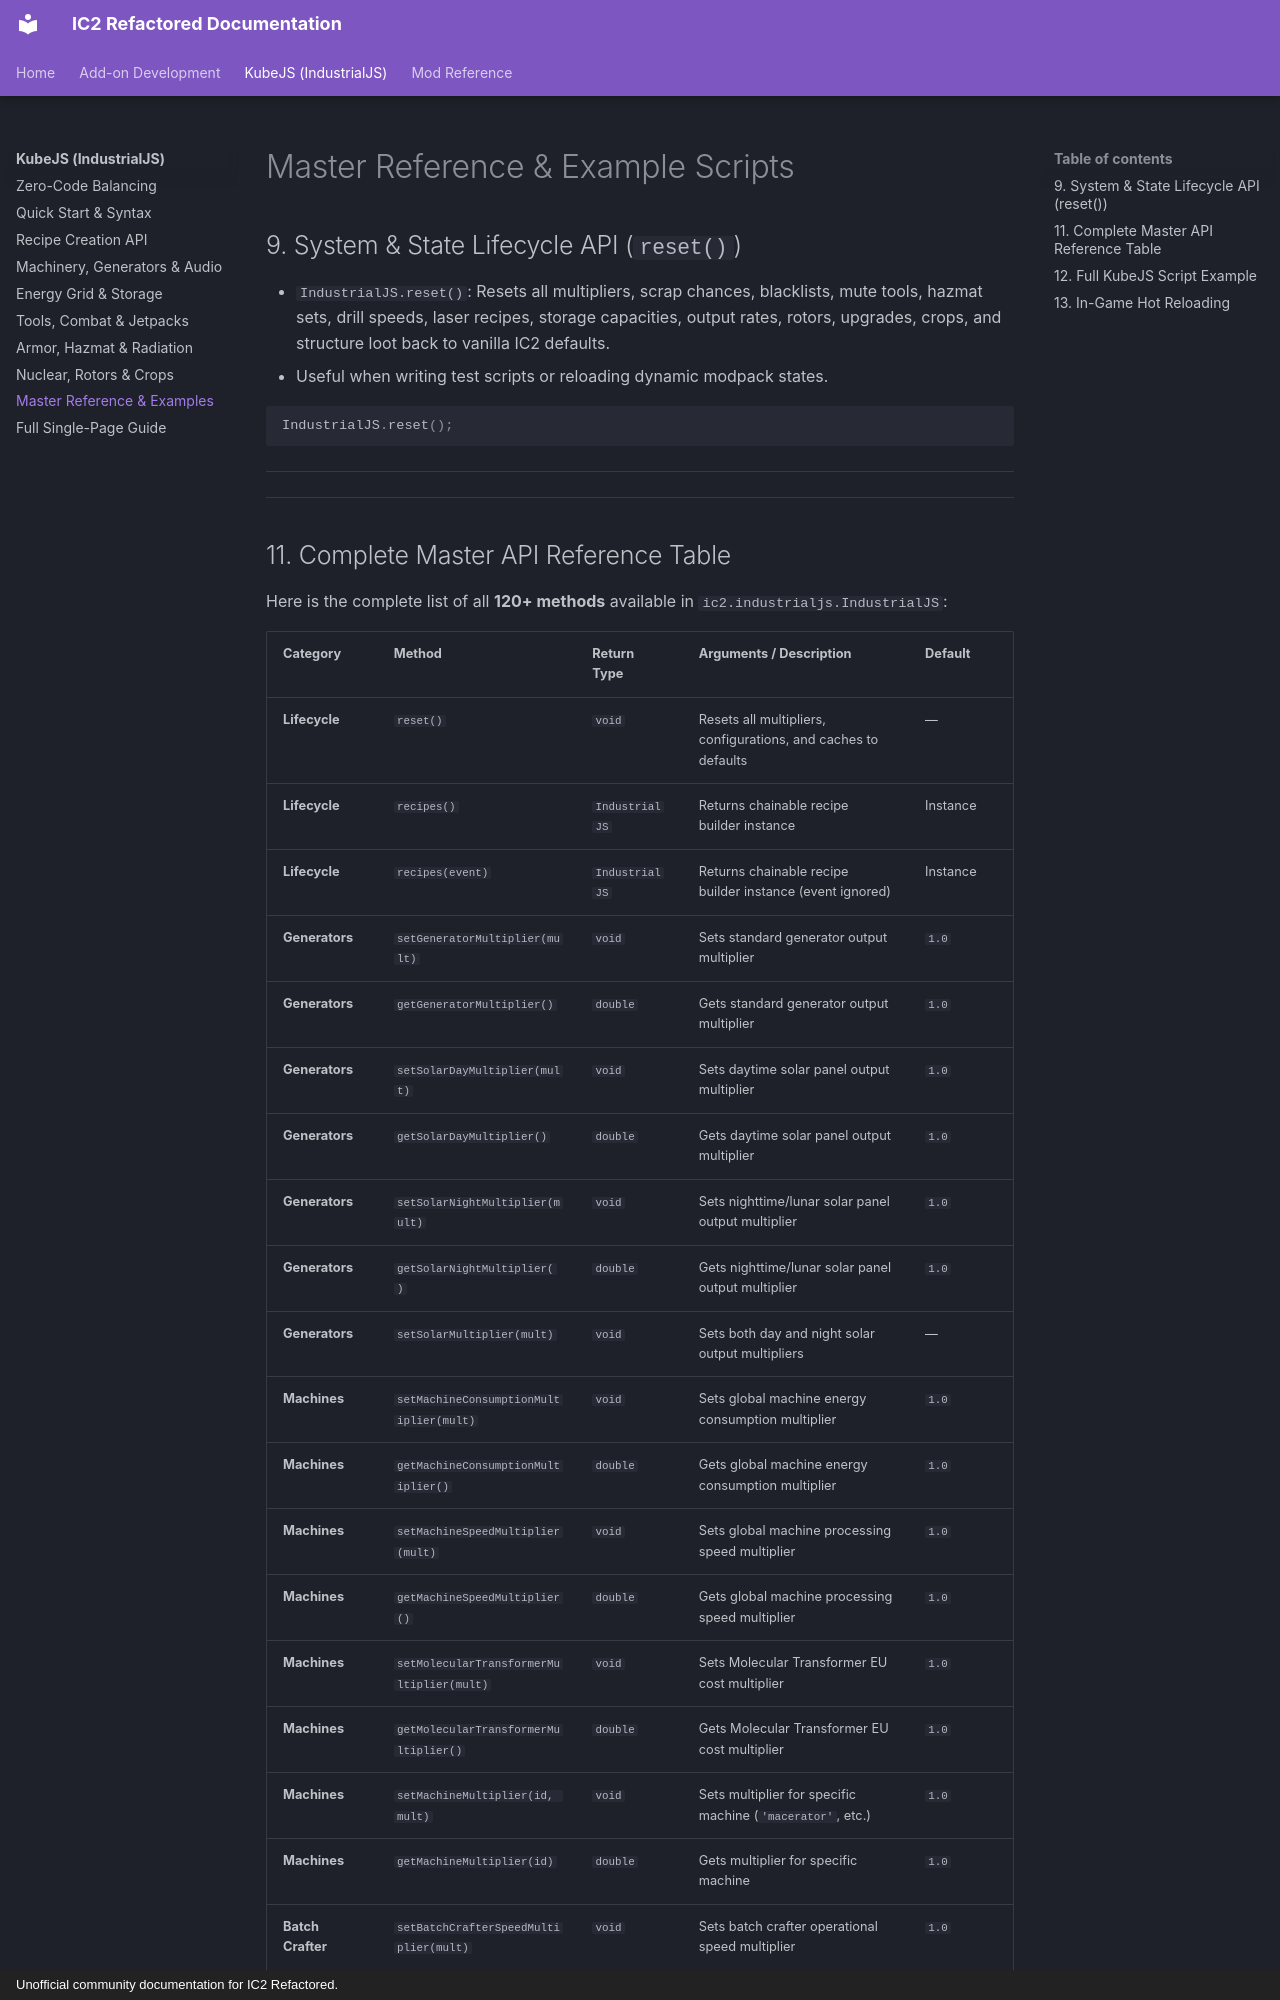

repository: Lerrche/IC2-Refactored-Rebranded · page: kubejs/examples/index.html · generator: mkdocs · copyright: Unofficial community documentation for IC2 Refactored.

# Master Reference & Example Scripts

## 9. System & State Lifecycle API (`reset()`)

- `IndustrialJS.reset()`: Resets all multipliers, scrap chances, blacklists, mute tools, hazmat sets, drill speeds, laser recipes, storage capacities, output rates, rotors, upgrades, crops, and structure loot back to vanilla IC2 defaults.
- Useful when writing test scripts or reloading dynamic modpack states.

```javascript
IndustrialJS.reset();
```

---


---
